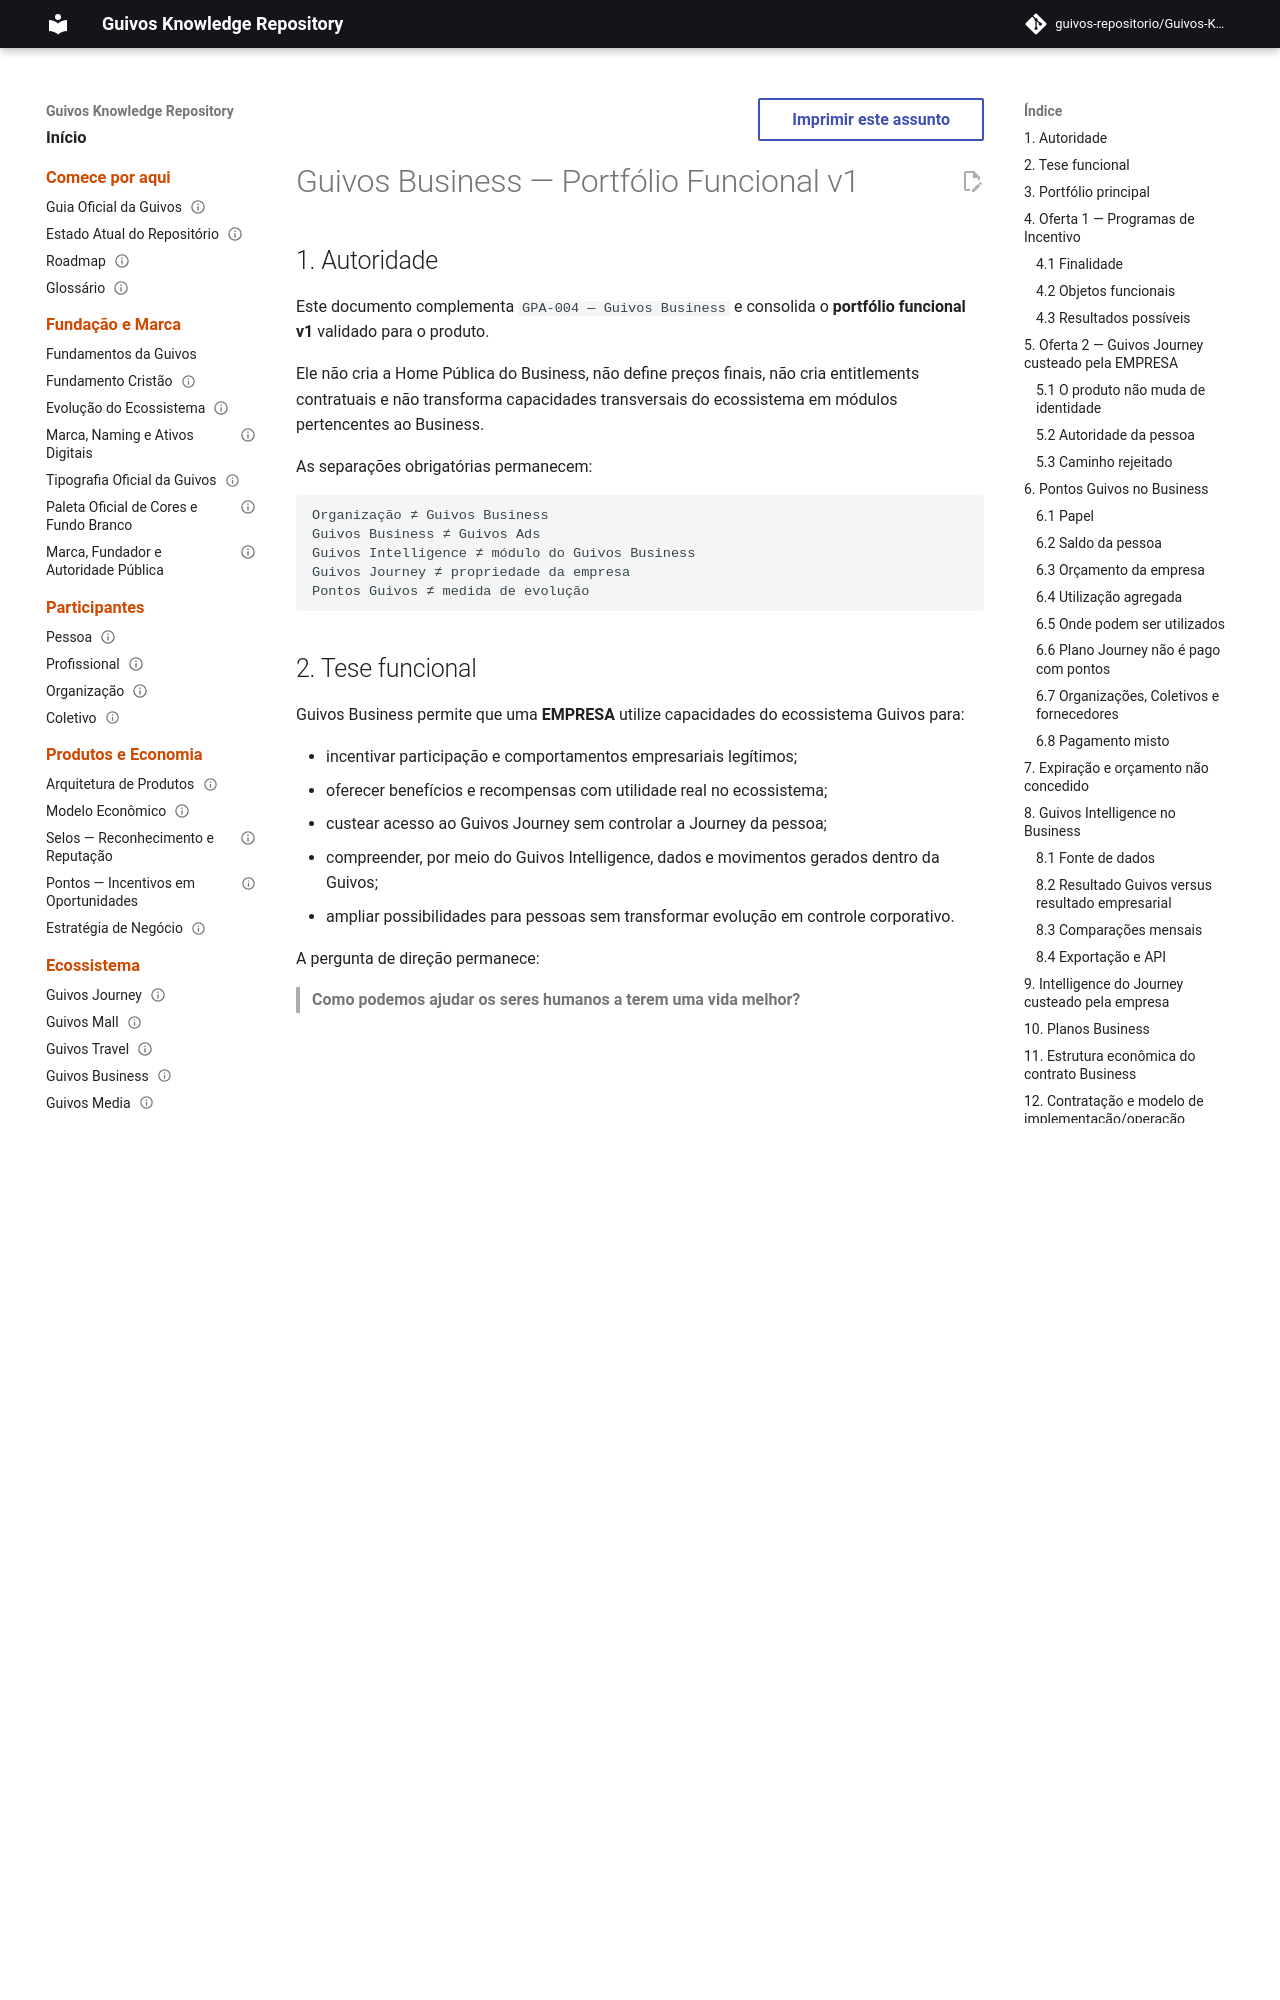

repository: guivos-repositorio/Guivos-Knowledge-Repository · page: product-architecture/business-functional-portfolio/index.html · generator: mkdocs

---
id: GPA-004-FUNCTIONAL-PORTFOLIO-001
title: Guivos Business — Portfólio Funcional v1
status: consolidated
version: 1.1.3
owner: Guivos
last_updated: 2026-09-25
depends_on:
  - GPA-004
related:
  - PAS-001
  - GPA-006
  - GPA-007
normative: true
---

# Guivos Business — Portfólio Funcional v1

## 1. Autoridade

Este documento complementa `GPA-004 — Guivos Business` e consolida o **portfólio funcional v1** validado para o produto.

Ele não cria a Home Pública do Business, não define preços finais, não cria entitlements contratuais e não transforma capacidades transversais do ecossistema em módulos pertencentes ao Business.

As separações obrigatórias permanecem:

```text
Organização ≠ Guivos Business
Guivos Business ≠ Guivos Ads
Guivos Intelligence ≠ módulo do Guivos Business
Guivos Journey ≠ propriedade da empresa
Pontos Guivos ≠ medida de evolução
```

## 2. Tese funcional

Guivos Business permite que uma **EMPRESA** utilize capacidades do ecossistema Guivos para:

- incentivar participação e comportamentos empresariais legítimos;
- oferecer benefícios e recompensas com utilidade real no ecossistema;
- custear acesso ao Guivos Journey sem controlar a Journey da pessoa;
- compreender, por meio do Guivos Intelligence, dados e movimentos gerados dentro da Guivos;
- ampliar possibilidades para pessoas sem transformar evolução em controle corporativo.

A pergunta de direção permanece:

> **Como podemos ajudar os seres humanos a terem uma vida melhor?**

## 3. Portfólio principal

O portfólio funcional v1 possui **duas ofertas principais**.

```text
GUIVOS BUSINESS
├── 1. PROGRAMAS DE INCENTIVO
└── 2. GUIVOS JOURNEY CUSTEADO PELA EMPRESA

CAPACIDADES TRANSVERSAIS RELACIONADAS
├── Pontos Guivos
├── Guivos Intelligence
├── integrações/eventos
├── transações e liquidação
└── governança/gestão empresarial
```

As capacidades transversais não constituem automaticamente novas ofertas comerciais independentes.

## 4. Oferta 1 — Programas de Incentivo
